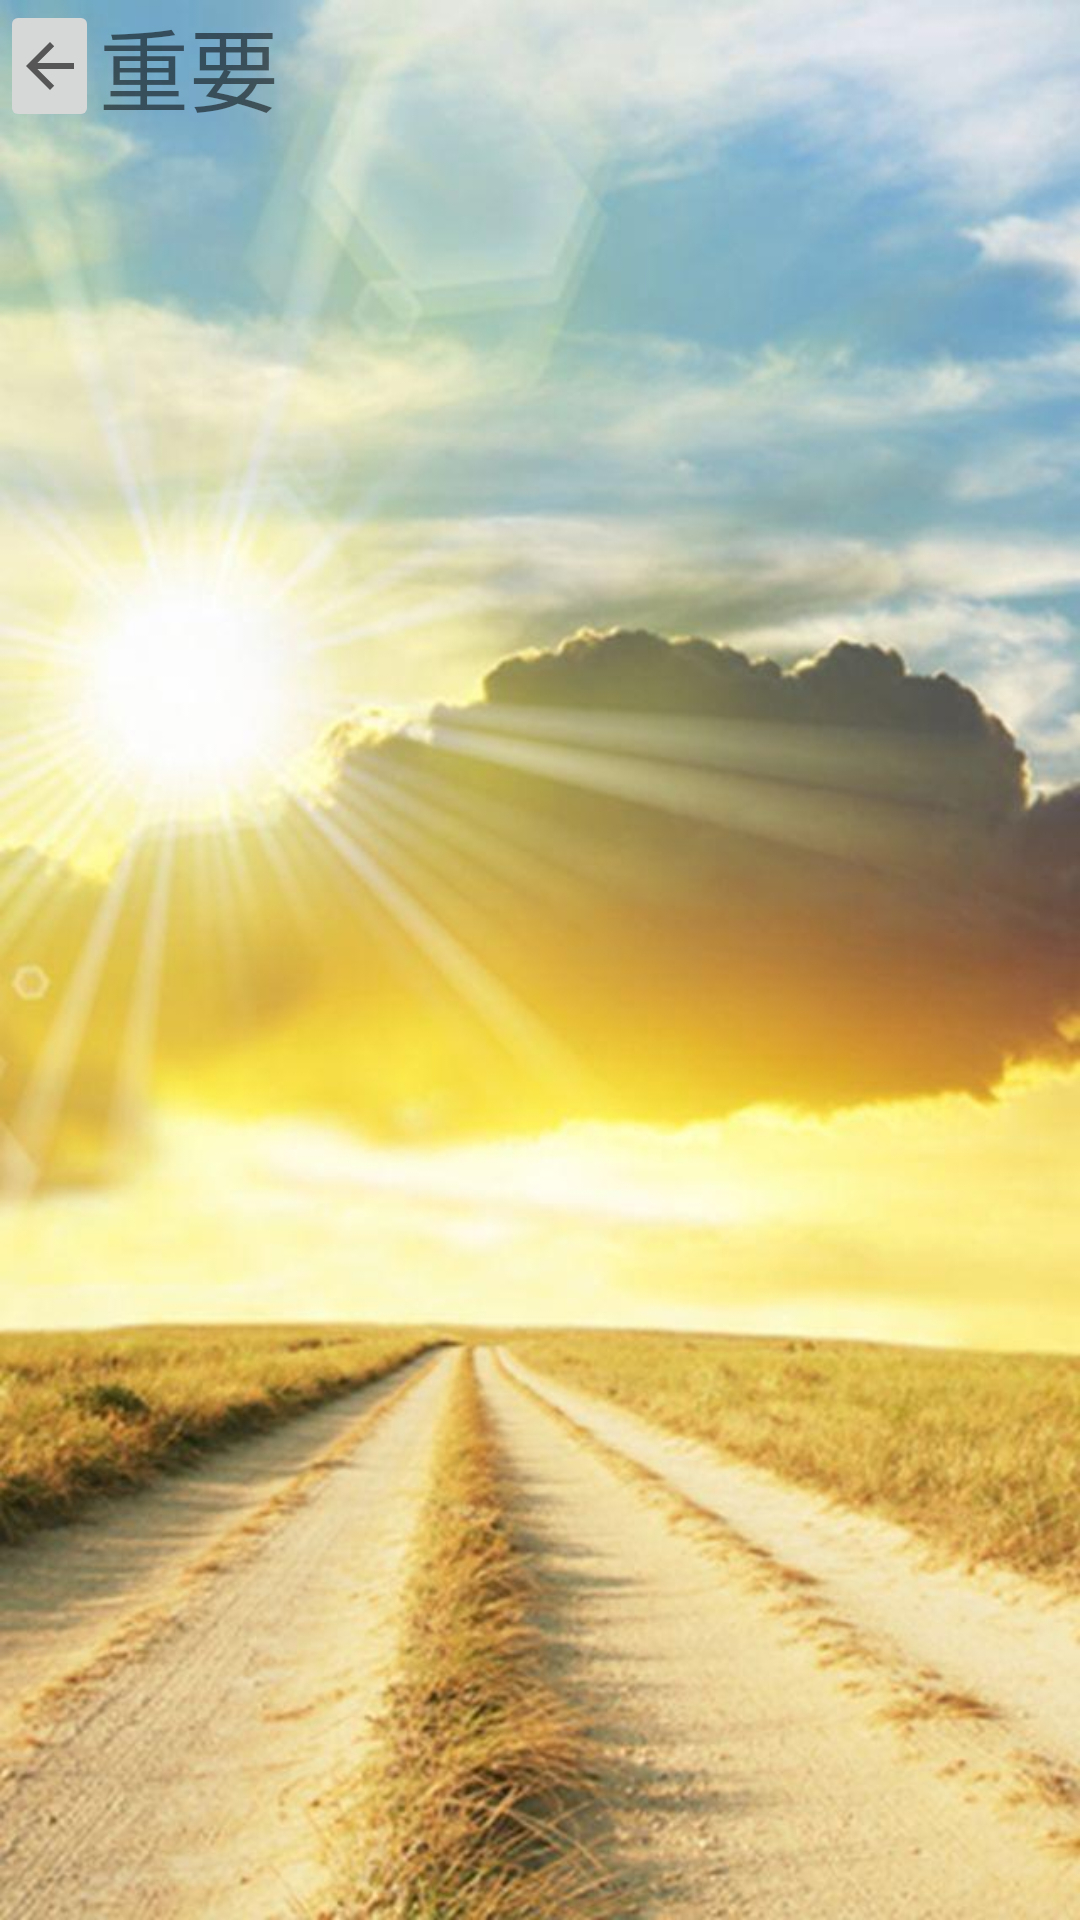

This screen was rendered from an Android layout file. Write that file and the resources it references.
<!-- AndroidManifest.xml: application theme AppTheme -->
<!-- res/layout/activity_today.xml -->
<?xml version="1.0" encoding="utf-8"?>
<androidx.constraintlayout.widget.ConstraintLayout xmlns:android="http://schemas.android.com/apk/res/android"
    xmlns:app="http://schemas.android.com/apk/res-auto"
    xmlns:tools="http://schemas.android.com/tools"
    android:layout_width="match_parent"
    android:layout_height="match_parent"
    android:background="@drawable/bg_myday"
    android:hapticFeedbackEnabled="false"
    tools:context=".ImportantActivity">

    <LinearLayout
        android:id="@+id/SecondTop"
        android:layout_width="match_parent"
        android:layout_height="wrap_content"
        android:orientation="horizontal"
        app:layout_constraintEnd_toEndOf="parent"
        app:layout_constraintStart_toStartOf="parent"
        app:layout_constraintTop_toTopOf="parent">

        <ImageButton
            android:id="@+id/SencondBack"
            android:layout_width="match_parent"
            android:layout_height="wrap_content"
            android:layout_weight="2"
            android:src="?attr/actionModeCloseDrawable" />

        <TextView
            android:id="@+id/_title"
            android:layout_width="match_parent"
            android:layout_height="match_parent"
            android:layout_weight="0.2"
            android:text="@string/important"
            android:textSize="30sp" />

    </LinearLayout>

    <FrameLayout
        android:id="@+id/fl"
        android:layout_width="match_parent"
        android:layout_height="wrap_content"
        android:layout_weight="2"
        app:layout_constraintBottom_toBottomOf="parent"
        app:layout_constraintEnd_toEndOf="parent"
        app:layout_constraintStart_toStartOf="parent"
        app:layout_constraintTop_toBottomOf="@+id/SecondTop"
        app:layout_constraintVertical_bias="0.07999998">

    </FrameLayout>

</androidx.constraintlayout.widget.ConstraintLayout>
<!-- resources referenced by this layout -->
<resources>
  <!-- drawable bg_myday: jpg bitmap (drawable-v24, 62741 bytes) -->
  <string name="important">重要</string>
  <style name="AppTheme" parent="Theme.AppCompat.Light.DarkActionBar">
          
          <item name="colorPrimary">@color/colorPrimary</item>
          <item name="colorPrimaryDark">@color/colorPrimaryDark</item>
          <item name="colorAccent">@color/colorAccent</item>
          <item name="android:windowNoTitle">true</item>
          <item name="android:windowFullscreen">true</item>
          <item name="android:windowActionBar">false</item>
          <item name="windowNoTitle">true</item>
      </style>
  <color name="colorPrimary">#6200EE</color>
  <color name="colorPrimaryDark">#3700B3</color>
  <color name="colorAccent">#03DAC5</color>
</resources>
